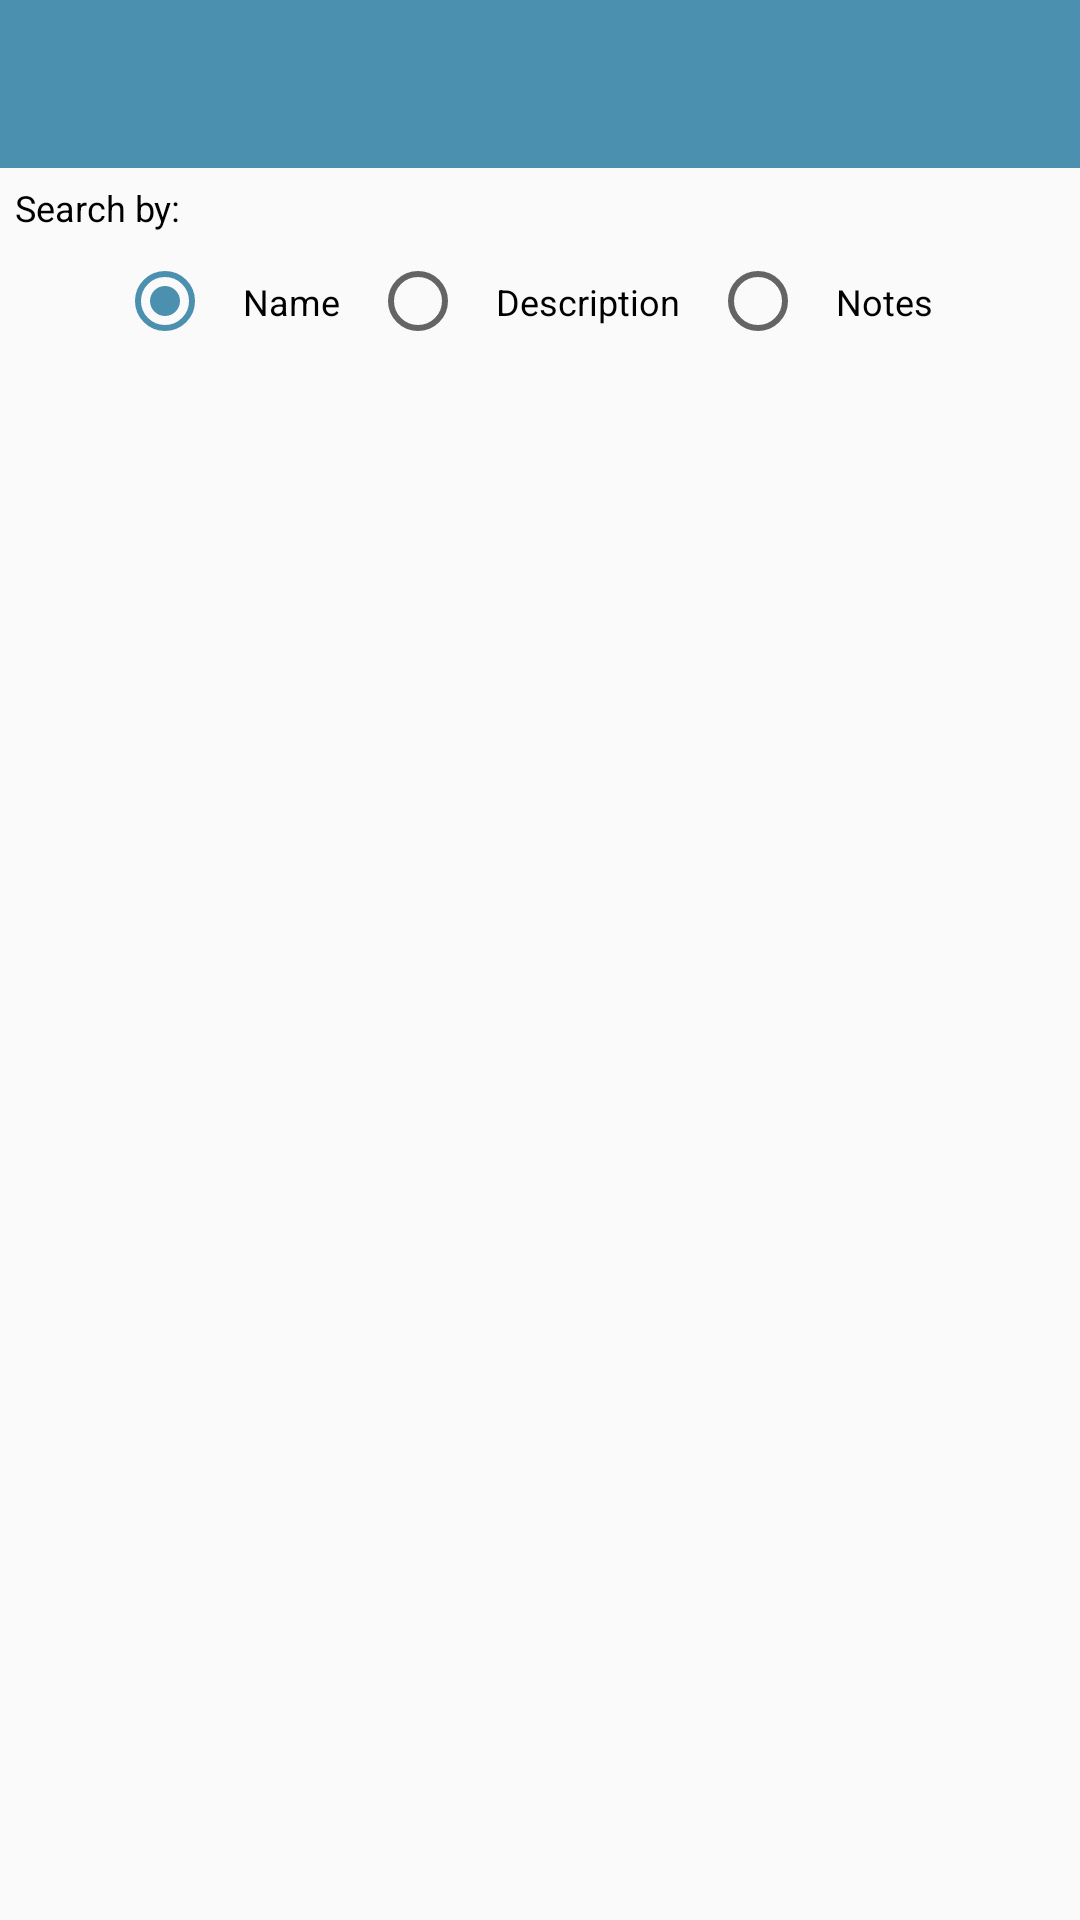

The Android layout XML behind this screen, and the referenced resources:
<!-- AndroidManifest.xml: application theme Theme.Site -->
<!-- res/layout/activity_site_list.xml -->
<?xml version="1.0" encoding="utf-8"?>
<androidx.constraintlayout.widget.ConstraintLayout
    xmlns:android="http://schemas.android.com/apk/res/android"
    xmlns:app="http://schemas.android.com/apk/res-auto"
    xmlns:tools="http://schemas.android.com/tools"
    android:layout_width="match_parent"
    android:layout_height="match_parent"
    tools:context="org.wit.site.views.sitelist.SiteListView">

  <com.google.android.material.appbar.AppBarLayout
      android:id="@+id/appBarLayout"
      android:layout_width="match_parent"
      android:layout_height="wrap_content"
      android:background="@color/colorAccent"
      android:fitsSystemWindows="true"
      app:elevation="0dip"
      app:theme="@style/ThemeOverlay.AppCompat.Dark.ActionBar"
      app:layout_constraintTop_toTopOf="parent">

    <androidx.appcompat.widget.Toolbar
        android:id="@+id/toolbar"
        android:layout_width="match_parent"
        android:layout_height="wrap_content"
        app:titleTextColor="@color/colorPrimary" />
  </com.google.android.material.appbar.AppBarLayout>

  <TextView
      android:id="@+id/search_by"
      android:layout_width="match_parent"
      android:layout_height="wrap_content"
      android:padding="5dp"
      android:text="@string/search_by"
      android:textColor="@color/colorPrimaryDark"
      android:textSize="12sp"
      app:layout_constraintTop_toBottomOf="@+id/appBarLayout"
      app:layout_constraintStart_toStartOf="parent"
      app:layout_constraintEnd_toEndOf="parent"/>

  <RadioGroup
      android:id="@+id/radioGrp"
      android:layout_width="match_parent"
      android:layout_height="wrap_content"
      android:layout_below="@+id/search_by"
      android:gravity="center"
      android:orientation="horizontal"
      android:checkedButton="@id/radioName"
      app:layout_constraintTop_toBottomOf="@+id/search_by"
      app:layout_constraintStart_toStartOf="parent"
      app:layout_constraintEnd_toEndOf="parent">

    <RadioButton
        android:id="@+id/radioName"
        android:layout_width="wrap_content"
        android:layout_height="wrap_content"
        android:padding="10dp"
        android:text="@string/search_name"
        android:textSize="12sp" />

    <RadioButton
        android:id="@+id/radioDesc"
        android:layout_width="wrap_content"
        android:layout_height="wrap_content"
        android:padding="10dp"
        android:text="@string/search_desc"
        android:textSize="12sp" />

    <RadioButton
        android:id="@+id/radioNote"
        android:layout_width="wrap_content"
        android:layout_height="wrap_content"
        android:padding="10dp"
        android:text="@string/search_notes"
        android:textSize="12sp" />

  </RadioGroup>

  <androidx.recyclerview.widget.RecyclerView
      android:id="@+id/recyclerView"
      android:layout_width="match_parent"
      android:layout_height="0dp"
      android:scrollbars="vertical"
      app:layout_behavior="@string/appbar_scrolling_view_behavior"
      app:layout_constraintTop_toBottomOf="@+id/radioGrp"
      app:layout_constraintStart_toStartOf="parent"
      app:layout_constraintEnd_toEndOf="parent"
      app:layout_constraintBottom_toBottomOf="parent"/>

</androidx.constraintlayout.widget.ConstraintLayout>
<!-- resources referenced by this layout -->
<resources>
  <color name="colorAccent">#4c90af</color>
  <color name="colorPrimary">#FFFFFF</color>
  <color name="colorPrimaryDark">#000000</color>
  <string name="search_by">Search by:</string>
  <string name="search_desc">Description</string>
  <string name="search_name">Name</string>
  <string name="search_notes">Notes</string>
  <style name="Theme.Site" parent="Theme.AppCompat.Light.NoActionBar">
  
  
  
  
  
  
  
  
  
  
  
      <item name="colorPrimary">@color/colorPrimary</item>
      <item name="colorPrimaryDark">@color/colorPrimaryDark</item>
      <item name="colorAccent">@color/colorAccent</item>
    </style>
</resources>
